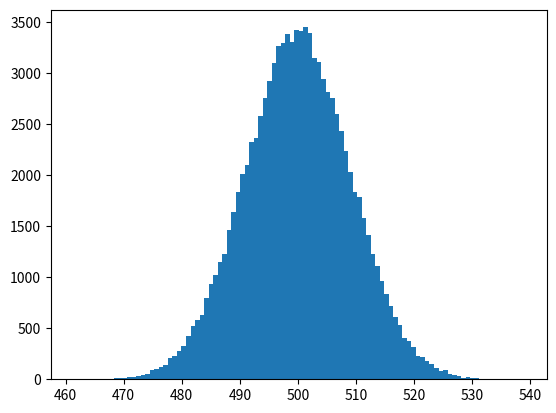

Reproduce this figure in Python.
'''
Demonstrate the central limit theorem (CLT)
Recall:
    If Y = X1 + X2 + X3 + ... + XN
    where X are IID (independent, identically distributed)
    Then as N -> infinity, Y -> Gaussian distribution

Use the uniform distribution as your base for X
Use N = 1000 (or higher if you want)
Then draw 1000 Y's (or more if you want)
Plot histogram of Y's -> should be a "bell curve"
Bonus: find the expected mean and variance of Y

'''

import numpy as np
import matplotlib.pyplot as plt

N = 100000
draw_Y = 1000
uniform = np.random.rand(N, draw_Y)
Y = np.sum(uniform, axis=1)

print('The mean of gaussian distribution is: {0}'.format(Y.mean()))
print('The variance of gaussian distribution is: {0}'.format(Y.var()))
print('The standard deviation of gaussian distribution is: {0}'.format(Y.std()))

plt.hist(Y, bins=100)
plt.show()

